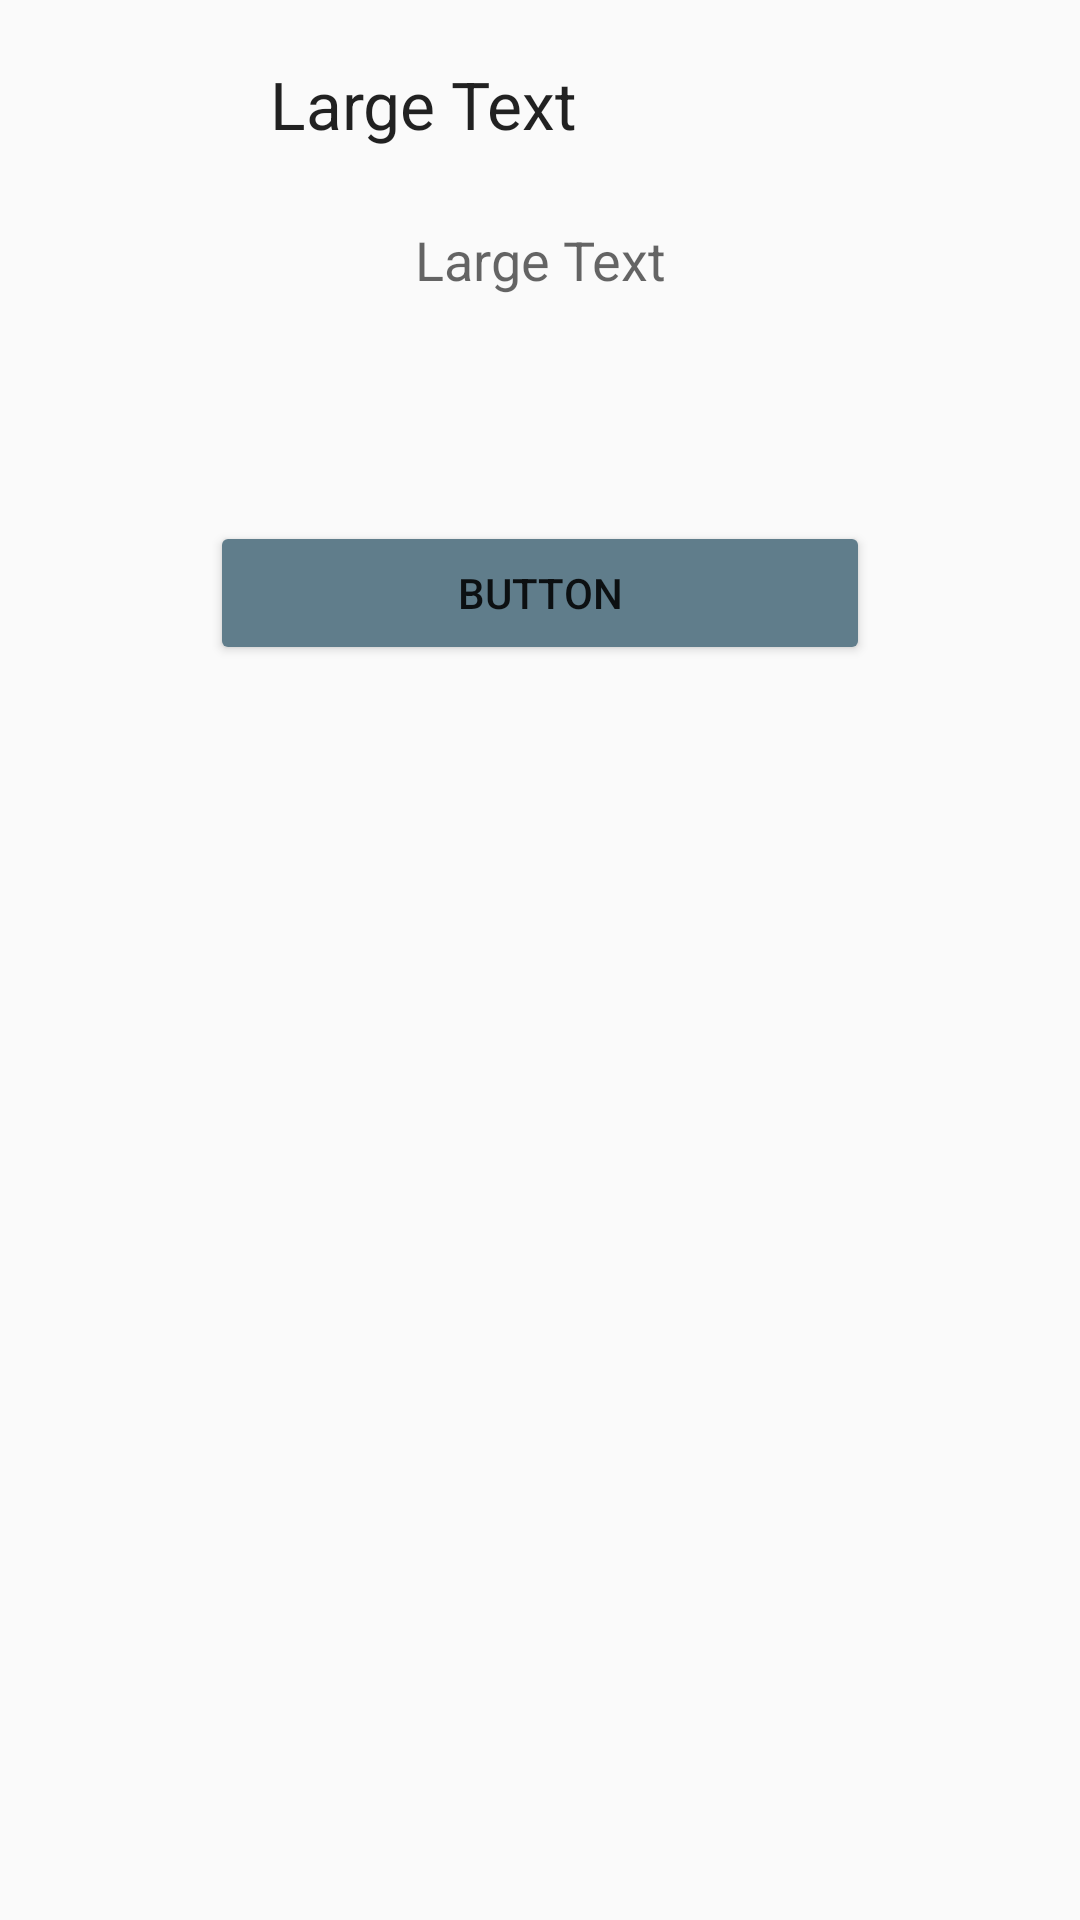

Write the Android layout XML for this screen, with the resource values it uses.
<!-- AndroidManifest.xml: application theme BaseTheme -->
<!-- res/layout/layout_about.xml -->
<?xml version="1.0" encoding="utf-8"?>
<LinearLayout
	xmlns:android="http://schemas.android.com/apk/res/android"
	android:layout_width="match_parent"
	android:layout_height="match_parent"
	android:orientation="vertical"
	android:padding="10dp">

	<LinearLayout
		android:layout_height="wrap_content"
		android:layout_width="match_parent"
		android:orientation="horizontal"
		android:padding="10dp"
		android:gravity="center">

		<ImageView
			android:layout_height="wrap_content"
			android:layout_width="wrap_content"
			android:src="@drawable/ic_launcher"
			android:padding="10dp"
			android:layout_marginLeft="40dp"/>

		<TextView
			android:layout_height="wrap_content"
			android:textAppearance="?android:attr/textAppearanceLarge"
			android:layout_width="match_parent"
			android:text="Large Text"
			android:layout_marginLeft="10dp"/>

	</LinearLayout>

	<TextView
		android:layout_height="wrap_content"
		android:textAppearance="?android:attr/textAppearanceMedium"
		android:layout_width="match_parent"
		android:text="Large Text"
		android:padding="15dp"
		android:gravity="center"/>

	<Button
		android:layout_height="wrap_content"
		android:layout_width="match_parent"
		android:text="Button"
		android:layout_margin="60dp"/>

</LinearLayout>
<!-- resources referenced by this layout -->
<resources>
  <style name="BaseTheme" parent="@android:style/Theme.Holo.Light">
  		<item name="android:actionBarStyle">@style/ActionBar</item>
  		<item name="android:textColorSecondary">@color/black</item>
  		<item name="android:textColorPrimary">@color/white</item>
  	</style>
  <style name="ActionBar" parent="@android:style/Widget.Holo.Light.ActionBar">
  		<item name="android:background">@color/primaryColor</item>
  	</style>
  <color name="primaryColor">#795548</color>
  <!-- not gathered from this repository: default colours our renderer supplied (Android Studio template values) -->
  <color name="black">#FF000000</color>
  <color name="white">#FFFFFFFF</color>
</resources>
